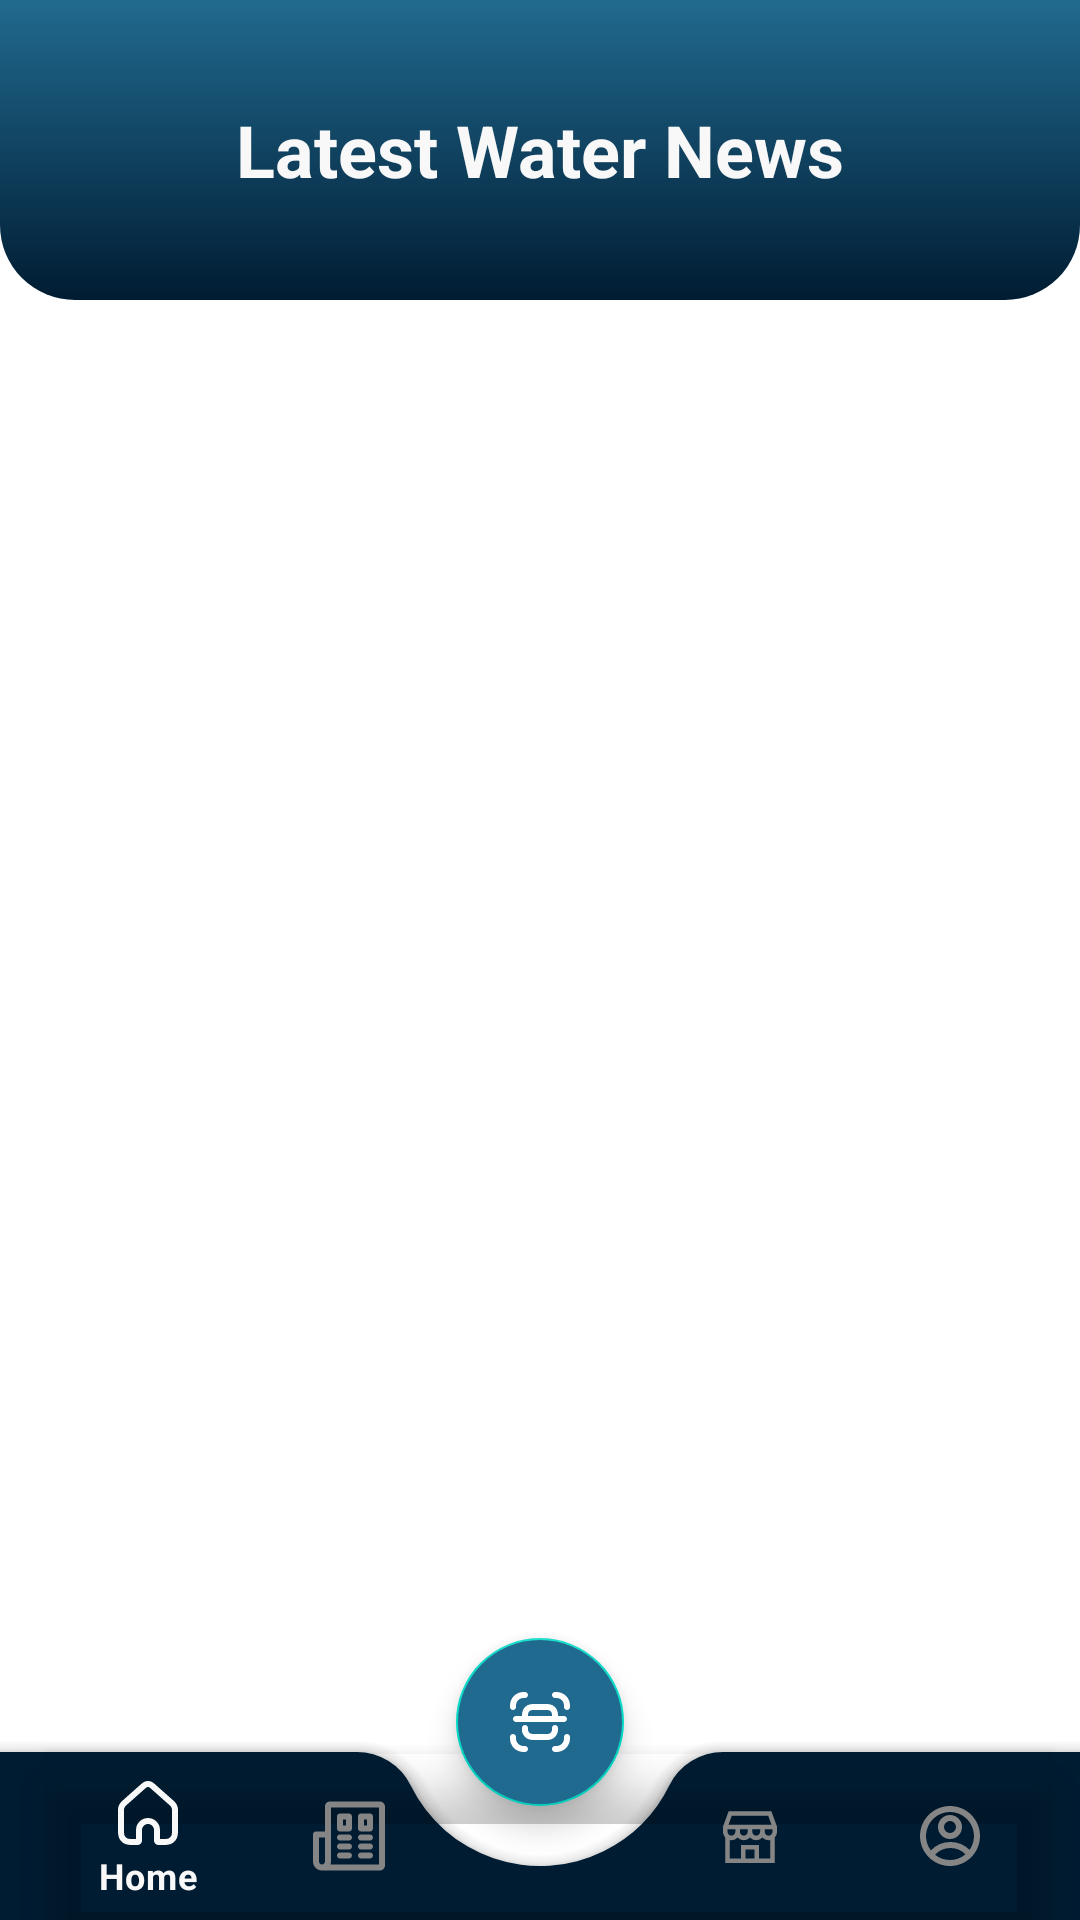

Here is an Android app screen rendered from its layout file. Give the layout XML and the strings, colors and styles it references.
<!-- AndroidManifest.xml: application theme Theme.WaterWise -->
<!-- res/layout/activity_news.xml -->
<?xml version="1.0" encoding="utf-8"?>
<androidx.coordinatorlayout.widget.CoordinatorLayout
    xmlns:android="http://schemas.android.com/apk/res/android"
    xmlns:app="http://schemas.android.com/apk/res-auto"
    xmlns:tools="http://schemas.android.com/tools"
    android:id="@+id/main"
    android:layout_width="match_parent"
    android:layout_height="match_parent"
    tools:context=".news.ui.NewsActivity"
    >

    <androidx.constraintlayout.widget.ConstraintLayout
        android:layout_width="match_parent"
        android:layout_height="match_parent">

        <LinearLayout
            android:id="@+id/linearLayout"
            style="@style/toolbar"
            android:layout_width="match_parent"
            android:layout_height="100dp"
            android:gravity="center_horizontal|center_vertical"
            android:orientation="horizontal"
            app:layout_constraintEnd_toEndOf="parent"
            app:layout_constraintStart_toStartOf="parent"
            app:layout_constraintTop_toTopOf="parent">

            <TextView
                android:layout_width="wrap_content"
                android:layout_height="wrap_content"
                android:text="@string/page_title_news"
                android:textColor="@color/white"
                android:textSize="24sp"
                android:textStyle="bold" />
        </LinearLayout>

        <androidx.recyclerview.widget.RecyclerView
            android:id="@+id/news_recycler_view"
            android:layout_width="match_parent"
            android:layout_height="0dp"
            android:paddingHorizontal="10dp"
            android:paddingVertical="10dp"
            app:layout_constraintTop_toBottomOf="@+id/linearLayout"
            app:layout_constraintBottom_toBottomOf="@+id/guideline4"
            tools:listitem="@layout/news_item" />

        <androidx.constraintlayout.widget.Guideline
            android:id="@+id/guideline4"
            android:layout_width="wrap_content"
            android:layout_height="wrap_content"
            android:orientation="horizontal"
            app:layout_constraintGuide_begin="800dp" />

    </androidx.constraintlayout.widget.ConstraintLayout>

        <com.google.android.material.bottomappbar.BottomAppBar
            android:id="@+id/bottomAppBar"
            android:layout_width="match_parent"
            android:layout_height="wrap_content"
            android:layout_gravity="bottom"
            app:backgroundTint="@color/pearlBlue"
            app:fabCradleMargin="20dp"
            app:fabCradleRoundedCornerRadius="20dp"
            app:fabCradleVerticalOffset="10dp"
            tools:ignore="VisualLintBottomAppBar">

            <com.google.android.material.bottomnavigation.BottomNavigationView
                android:id="@+id/bottomNavigationView"
                android:layout_width="match_parent"
                android:layout_height="wrap_content"
                android:layout_marginHorizontal="10dp"
                android:background="@android:color/transparent"
                app:itemIconTint="@drawable/bottom_nav_item_selected"
                app:itemTextColor="@drawable/bottom_nav_item_selected"
                app:menu="@menu/navbar_menu" />

        </com.google.android.material.bottomappbar.BottomAppBar>

        <com.google.android.material.floatingactionbutton.FloatingActionButton
            android:id="@+id/fab"
            android:layout_width="wrap_content"
            android:layout_height="wrap_content"
            android:backgroundTint="@color/seaBlue"
            android:importantForAccessibility="no"
            android:src="@drawable/ic_scan"
            app:layout_anchor="@id/bottomAppBar"
            app:tint="@android:color/white" />
</androidx.coordinatorlayout.widget.CoordinatorLayout>
<!-- res/layout/news_item.xml (included above) -->
<?xml version="1.0" encoding="utf-8"?>
<androidx.constraintlayout.widget.ConstraintLayout xmlns:android="http://schemas.android.com/apk/res/android"
    android:layout_width="match_parent"
    android:layout_height="wrap_content"
    xmlns:app="http://schemas.android.com/apk/res-auto"
    xmlns:tools="http://schemas.android.com/tools"
    >
    <androidx.cardview.widget.CardView
        android:layout_width="match_parent"
        android:layout_height="match_parent"
        app:cardCornerRadius="25dp"
        app:cardUseCompatPadding="true"
        app:contentPadding="10dp"
        app:layout_constraintEnd_toEndOf="parent"
        app:layout_constraintStart_toStartOf="parent"
        app:layout_constraintTop_toTopOf="parent">

        <androidx.constraintlayout.widget.ConstraintLayout
            android:layout_width="match_parent"
            android:layout_height="match_parent">

            <com.google.android.material.imageview.ShapeableImageView
                android:id="@+id/news_image"
                android:layout_width="125dp"
                android:layout_height="125dp"
                android:scaleType="centerCrop"
                app:layout_constraintEnd_toEndOf="parent"
                app:layout_constraintTop_toTopOf="parent"
                app:shapeAppearanceOverlay="@style/rounded_20"
                app:srcCompat="@drawable/news" />

            <TextView
                android:id="@+id/news_title"
                android:layout_width="200dp"
                android:layout_height="102dp"
                android:ellipsize="end"
                android:maxLines="4"
                android:paddingStart="5dp"
                android:paddingTop="5dp"
                android:paddingBottom="5dp"
                android:textSize="16sp"
                android:textStyle="bold"
                app:layout_constraintEnd_toStartOf="@+id/news_image"
                app:layout_constraintHorizontal_bias="0.0"
                app:layout_constraintStart_toStartOf="parent"
                app:layout_constraintTop_toTopOf="parent"
                tools:text="Indonesia Serukan Kesetaraan Akses Air Bersih di Pulau-Pulau Kecil abwdk baw dakjw bdk awd awd wad aw awd awd awdawdawd " />

            <com.google.android.material.imageview.ShapeableImageView
                android:id="@+id/news_source_logo"
                android:layout_width="15dp"
                android:layout_height="15dp"
                android:layout_marginStart="5dp"
                android:scaleType="centerCrop"
                app:layout_constraintBottom_toBottomOf="@+id/news_source"
                app:layout_constraintStart_toStartOf="parent"
                app:layout_constraintTop_toTopOf="@+id/news_source"
                app:layout_constraintVertical_bias="0.25"
                app:shapeAppearanceOverlay="@style/rounded_full"
                app:srcCompat="@drawable/ic_launcher_background" />

            <TextView
                android:id="@+id/news_source"
                android:layout_width="52dp"
                android:layout_height="17dp"
                android:layout_marginStart="5dp"
                android:paddingStart="5dp"
                android:textSize="12sp"
                app:layout_constraintBottom_toBottomOf="parent"
                app:layout_constraintStart_toEndOf="@+id/news_source_logo"
                app:layout_constraintTop_toBottomOf="@+id/news_title"
                tools:text="Liputan6" />

            <TextView
                android:id="@+id/news_published_date"
                android:layout_width="wrap_content"
                android:layout_height="wrap_content"
                android:layout_marginStart="10dp"
                android:paddingStart="5dp"
                android:textSize="12sp"
                app:layout_constraintBottom_toBottomOf="@+id/news_source"
                app:layout_constraintStart_toEndOf="@+id/news_source"
                app:layout_constraintTop_toTopOf="@+id/news_source"
                tools:text="8 Mei 2024, 19:25 WIB" />

        </androidx.constraintlayout.widget.ConstraintLayout>

    </androidx.cardview.widget.CardView>

</androidx.constraintlayout.widget.ConstraintLayout>
<!-- resources referenced by this layout -->
<resources>
  <color name="pearlBlue">#001C32</color>
  <color name="seaBlue">#216A8F</color>
  <color name="white">#F8F8F8</color>
  <!-- drawable bottom_nav_item_selected (drawable) -->
  <selector xmlns:android="http://schemas.android.com/apk/res/android">
      <item android:color="@color/white" android:state_checked="true" />
      <item android:color="@color/grey" />
  </selector>
  <!-- drawable ic_scan: vector/xml drawable (drawable, 3033 chars, omitted) -->
  <!-- drawable news: png bitmap (drawable, 38576 bytes) -->
  <string name="page_title_news">Latest Water News</string>
  <style name="rounded_20">
          <item name="cornerSize">20%</item>
      </style>
  <style name="rounded_full">
          <item name="cornerSize">50%</item>
      </style>
  <style name="toolbar">
          <item name="android:background">@drawable/toolbar_background</item>
          <item name="android:theme">@style/ThemeOverlay.AppCompat.Dark.ActionBar</item>
          <item name="popupTheme">@style/ThemeOverlay.AppCompat.Light</item>
      </style>
  <style name="Theme.WaterWise" parent="Base.Theme.WaterWise">
          <item name="android:popupBackground">@color/white</item>
      </style>
  <color name="grey">#858585</color>
  <!-- drawable toolbar_background (drawable) -->
  <?xml version="1.0" encoding="utf-8"?>
  <selector xmlns:android="http://schemas.android.com/apk/res/android">
      <item>
          <shape>
              <gradient
                  android:angle="270"
                  android:startColor="@color/primary_100"
                  android:endColor="@color/primary_200"
                  android:type="linear" />
              <corners android:bottomLeftRadius="25dp"
                  android:bottomRightRadius="25dp"
                  />
          </shape>
      </item>
  </selector>
  <style name="Base.Theme.WaterWise" parent="Theme.MaterialComponents.Light.NoActionBar">
          <item name="colorPrimary">@color/seaBlue</item>
          <item name="colorPrimaryDark">@color/pearlBlue</item>
          <item name="colorAccent">@color/white</item>
          <item name="textFillColor">@color/grey</item>
          <item name="backgroundColor">@color/white</item>
          <item name="fontFamily">@font/poppins_medium</item>
      </style>
  <color name="primary_100">#216A8F</color>
  <color name="primary_200">#001C32</color>
</resources>
